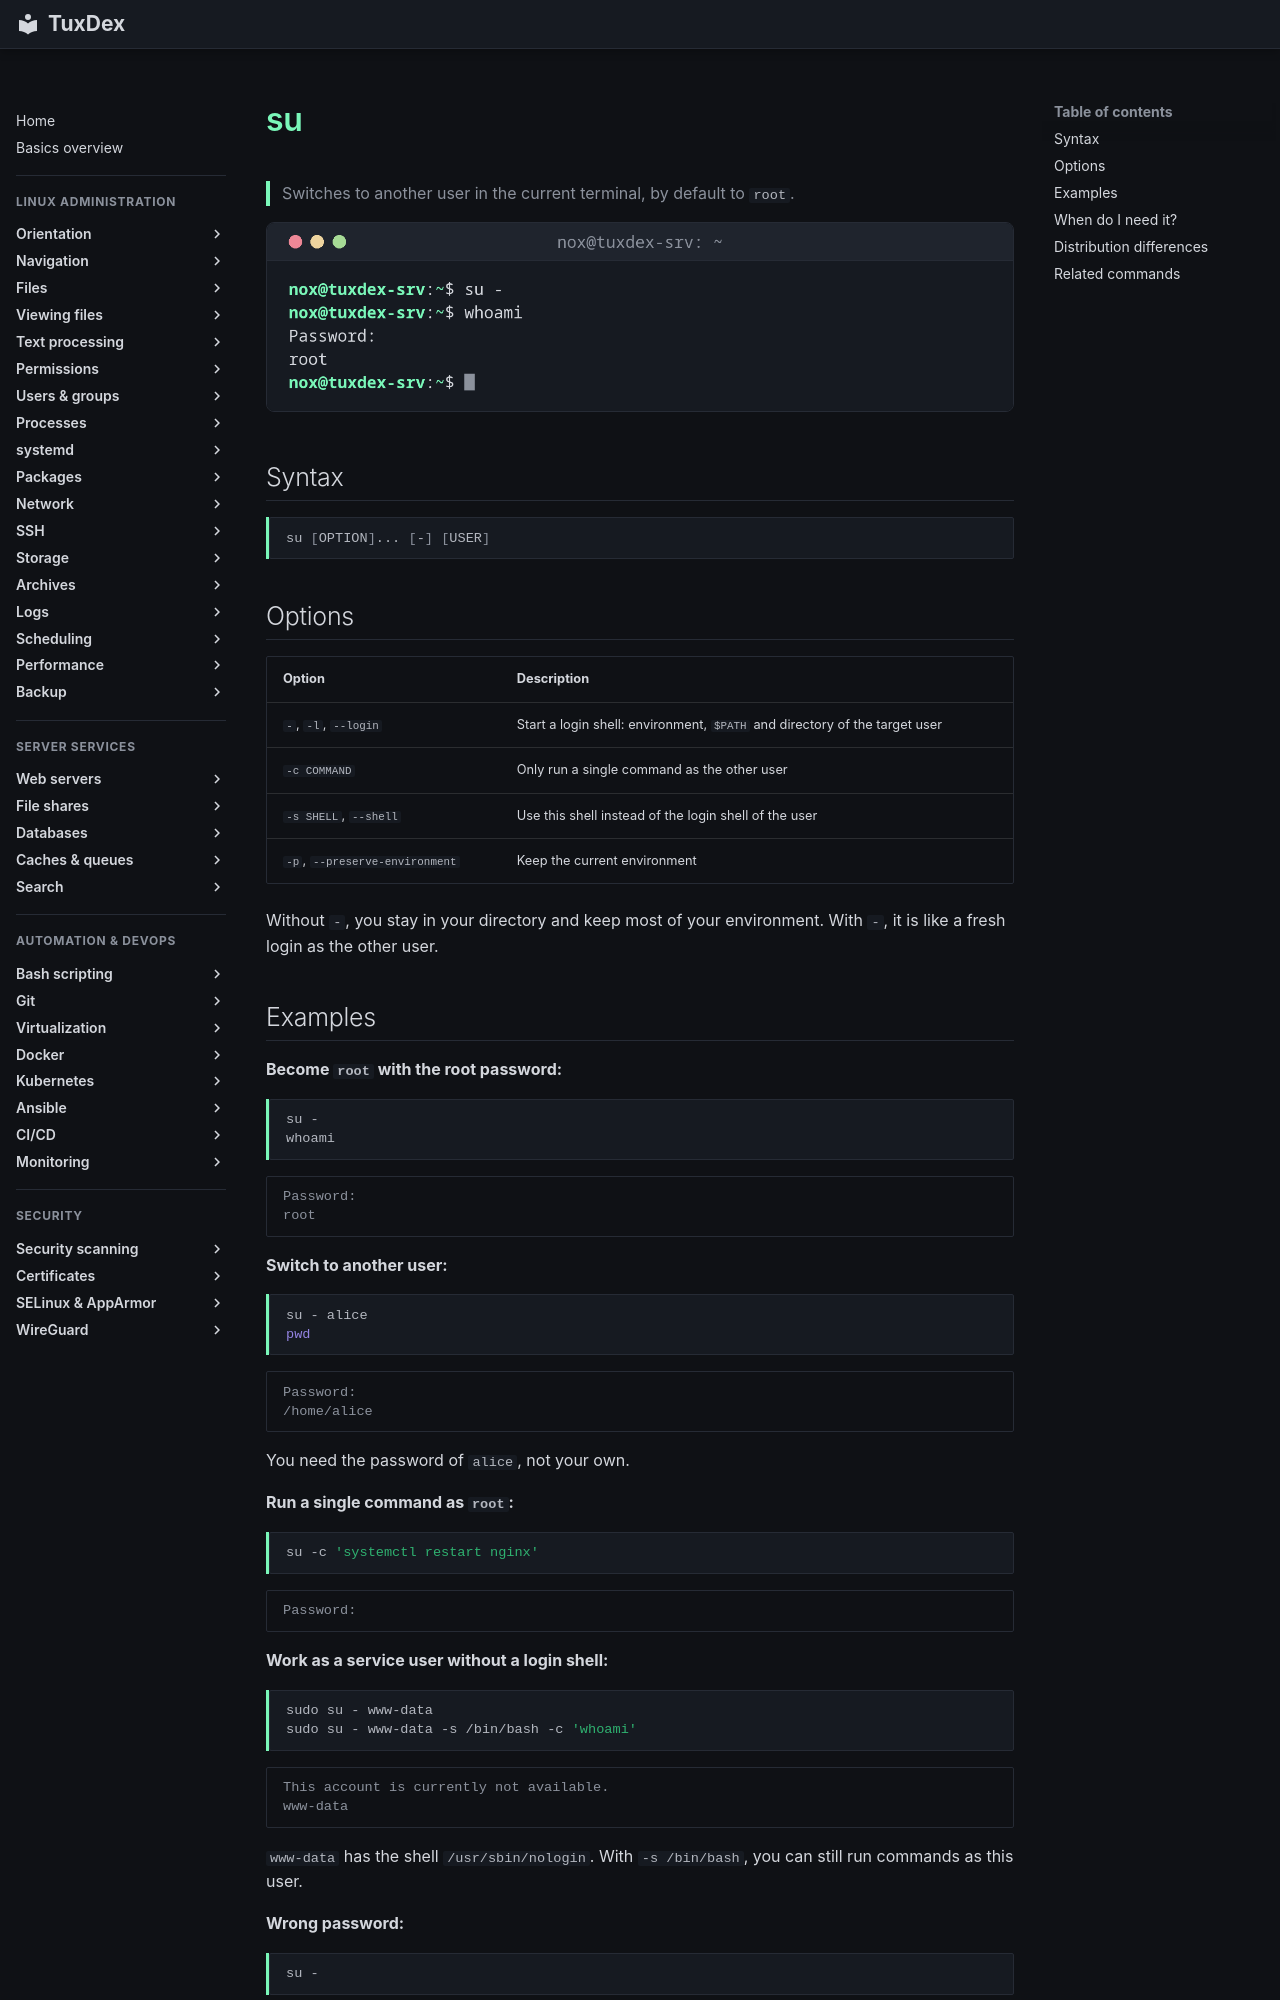

repository: Noxisan/tuxcodex · page: 07-users-groups/su.en/index.html · generator: mkdocs

# su

> Switches to another user in the current terminal, by default to `root`.

![su output](../assets/screenshots/07-users-groups/su.png)

## Syntax

```bash
su [OPTION]... [-] [USER]
```

## Options

| Option | Description |
|--------|-------------|
| `-`, `-l`, `--login` | Start a login shell: environment, `$PATH` and directory of the target user |
| `-c COMMAND` | Only run a single command as the other user |
| `-s SHELL`, `--shell` | Use this shell instead of the login shell of the user |
| `-p`, `--preserve-environment` | Keep the current environment |

Without `-`, you stay in your directory and keep most of your environment. With `-`,
it is like a fresh login as the other user.

## Examples

**Become `root` with the root password:**

```bash
su -
whoami
```

```text
Password:
root
```

**Switch to another user:**

```bash
su - alice
pwd
```

```text
Password:
/home/alice
```

You need the password of `alice`, not your own.

**Run a single command as `root`:**

```bash
su -c 'systemctl restart nginx'
```

```text
Password:
```

**Work as a service user without a login shell:**

```bash
sudo su - www-data
sudo su - www-data -s /bin/bash -c 'whoami'
```

```text
This account is currently not available.
www-data
```

`www-data` has the shell `/usr/sbin/nologin`. With `-s /bin/bash`, you can still run
commands as this user.

**Wrong password:**

```bash
su -
```

```text
Password:
su: Authentication failure
```
